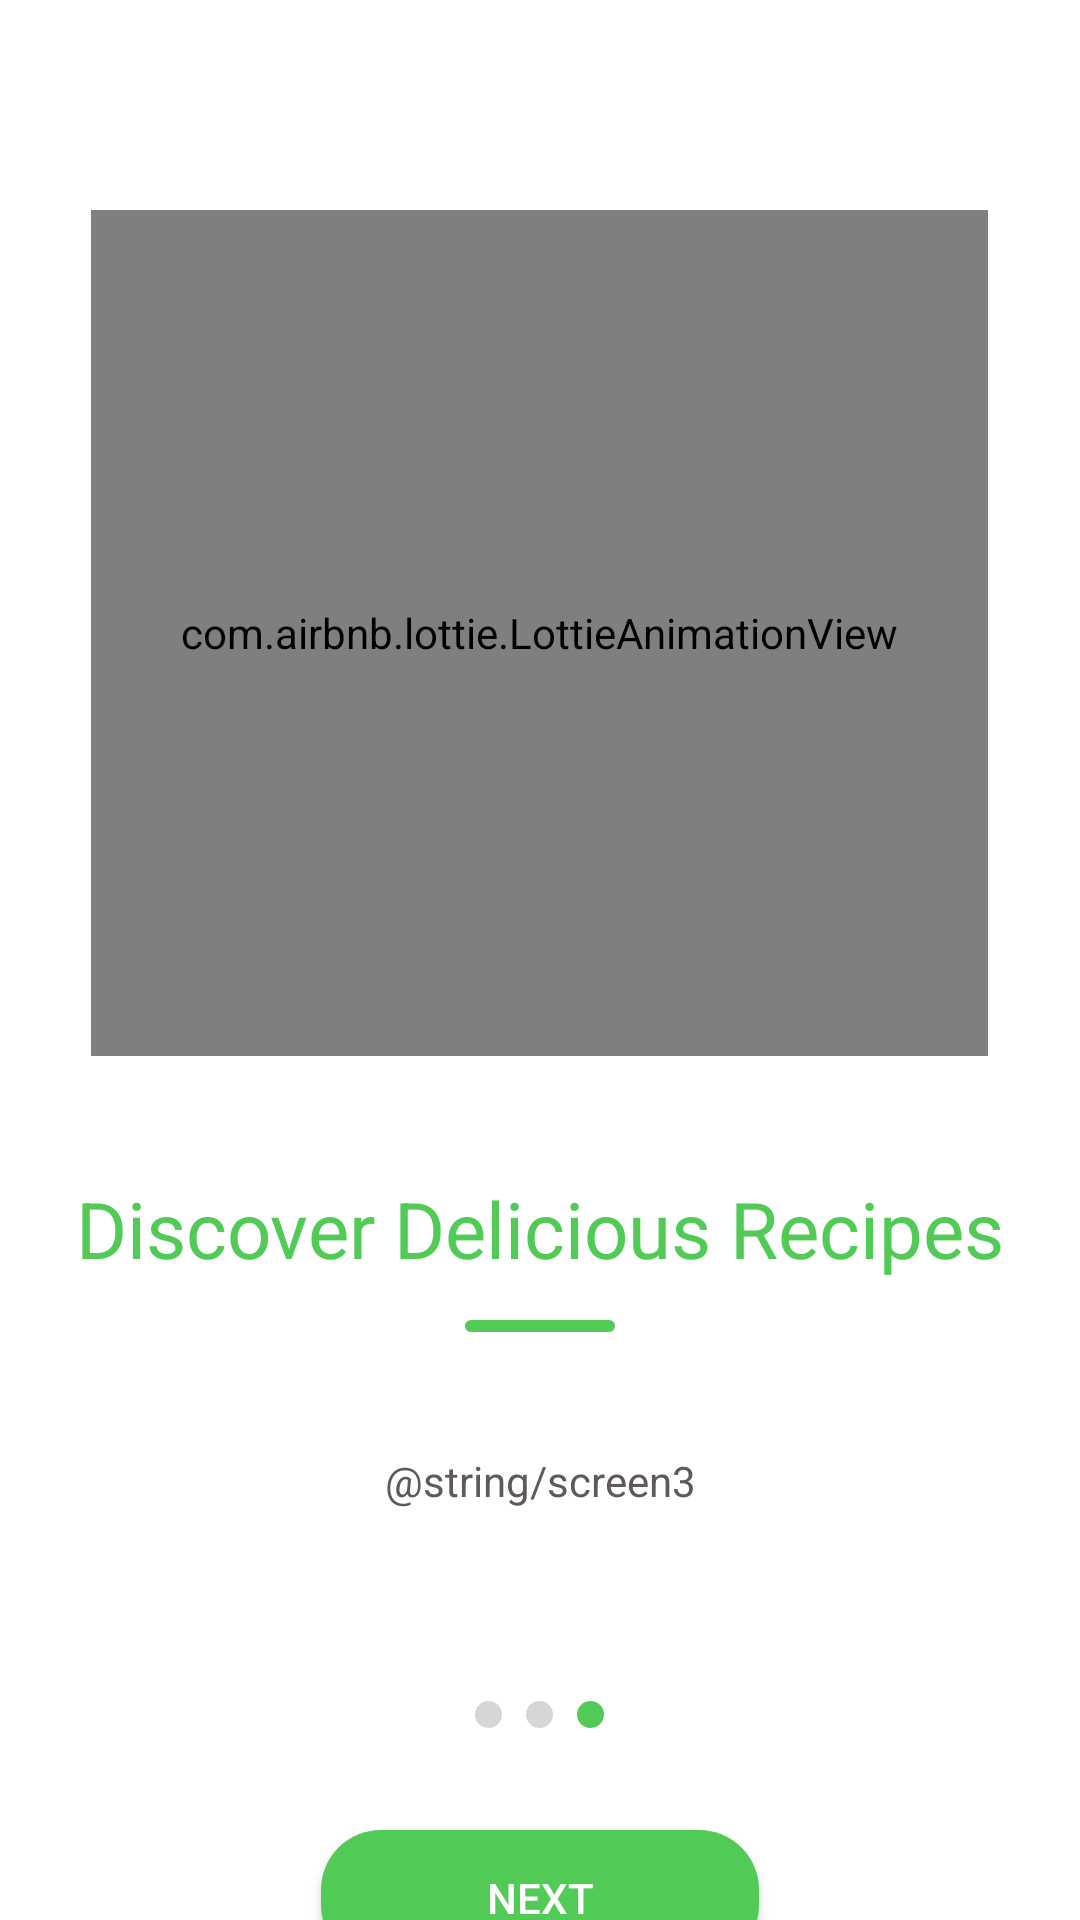

Here is an Android app screen rendered from its layout file. Give the layout XML and the strings, colors and styles it references.
<!-- AndroidManifest.xml: application theme Theme.MealMate -->
<!-- res/layout/fragment_on_board_screen3.xml -->
<?xml version="1.0" encoding="utf-8"?>
<LinearLayout xmlns:android="http://schemas.android.com/apk/res/android"
    xmlns:app="http://schemas.android.com/apk/res-auto"
    xmlns:tools="http://schemas.android.com/tools"
    android:id="@+id/OnBoardScreen3"
    android:layout_width="match_parent"
    android:layout_height="match_parent"
    android:orientation="vertical"
    tools:context=".navigationstart.onboarding.OnBoardScreen3Fragment">

    <com.airbnb.lottie.LottieAnimationView
        android:id="@+id/animationView"
        android:layout_width="299dp"
        android:layout_height="282dp"
        android:layout_gravity="center_horizontal"
        android:layout_marginTop="70dp"
        app:lottie_autoPlay="true"
        app:lottie_loop="false"
        app:lottie_rawRes="@raw/sc3" />

    <TextView
        android:id="@+id/textView"
        android:layout_width="wrap_content"
        android:layout_height="wrap_content"
        android:text="@string/discover"
        android:layout_marginTop="40dp"
        android:layout_gravity="center_horizontal"
        android:textColor="#51CB56"
        android:textSize="26sp" />

    <View
        android:id="@+id/divider"
        android:layout_width="50dp"
        android:layout_height="4dp"
        android:layout_gravity="center_horizontal"
        android:layout_marginTop="13dp"
        android:background="@drawable/dividor"/>

    <TextView
        android:id="@+id/textView2"
        android:layout_width="match_parent"
        android:layout_height="wrap_content"
        android:textAlignment="center"
        android:layout_marginTop="40dp"
        android:layout_marginLeft="20dp"
        android:layout_marginRight="20dp"
        android:textSize="14sp"
        android:textColor="#5F595D"
        android:text="@string/screen3"/>
    <LinearLayout
        android:layout_width="wrap_content"
        android:layout_height="wrap_content"
        android:orientation="horizontal"
        android:layout_marginTop="60dp"
        android:layout_gravity="center">

        <ImageView
            android:layout_width="9dp"
            android:layout_height="9dp"
            android:layout_margin="4dp"
            android:src="@drawable/circle" /> 

        <ImageView
            android:layout_width="9dp"
            android:layout_height="9dp"
            android:layout_margin="4dp"
            android:src="@drawable/circle" /> 

        <ImageView
            android:layout_width="9dp"
            android:layout_height="9dp"
            android:layout_margin="4dp"
            android:backgroundTint="@color/white"
            android:src="@drawable/circlegreen" /> 

    </LinearLayout>


    <androidx.appcompat.widget.AppCompatButton
        android:textColor="@color/white"
        android:background="@drawable/rectangle"
        android:id="@+id/nextbtn"
        android:layout_width="146dp"
        android:layout_height="45dp"
        android:layout_gravity="center_horizontal"
        android:layout_marginTop="30dp"
        android:backgroundTint="#51CB56"
        android:text="@string/next" />

    <TextView
        android:id="@+id/skip"
        android:layout_width="wrap_content"
        android:layout_height="wrap_content"
        android:layout_gravity="center_horizontal"
        android:layout_marginTop="20dp"
        android:textColor="#51CB56"
        android:textSize="16sp"
        android:text="@string/skip" />
</LinearLayout>
<!-- resources referenced by this layout -->
<resources>
  <color name="white">#FFFFFFFF</color>
  <!-- drawable circle (drawable) -->
  <?xml version="1.0" encoding="utf-8"?>
  <shape xmlns:android="http://schemas.android.com/apk/res/android">
      <solid android:color="#D6D6D6" /> 
      <corners android:radius="50dp" /> 
      <size android:width="16dp" android:height="16dp" /> 
  </shape>
  <!-- drawable circlegreen (drawable) -->
  <?xml version="1.0" encoding="utf-8"?>
      <shape xmlns:android="http://schemas.android.com/apk/res/android">
          <solid android:color="#51CB56" /> 
          <corners android:radius="50dp" /> 
          <size android:width="16dp" android:height="16dp" /> 
      </shape>
  <!-- drawable dividor (drawable) -->
  <?xml version="1.0" encoding="utf-8"?>
  <shape xmlns:android="http://schemas.android.com/apk/res/android">
          <solid android:color="#51CB56"/> 
          <corners android:radius="20dp"/> 
  
  
      </shape>
  <!-- drawable rectangle (drawable) -->
  <?xml version="1.0" encoding="utf-8"?>
  <shape xmlns:android="http://schemas.android.com/apk/res/android">
          <solid android:color="@color/green" />
          <corners android:radius="20dp" />
          <size android:width="30dp" android:height="16dp" /> 
  </shape>
  <string name="discover">Discover Delicious Recipes</string>
  <string name="next">Next</string>
  <string name="skip">Skip</string>
  <style name="Theme.MealMate" parent="Base.Theme.MealMate" />
  <color name="green">#51CB56</color>
  <style name="Base.Theme.MealMate" parent="Theme.MaterialComponents.DayNight.NoActionBar">
          
          
          <item name="android:statusBarColor">@color/gray</item>
  
      </style>
  <color name="gray">#8F878C</color>
</resources>
